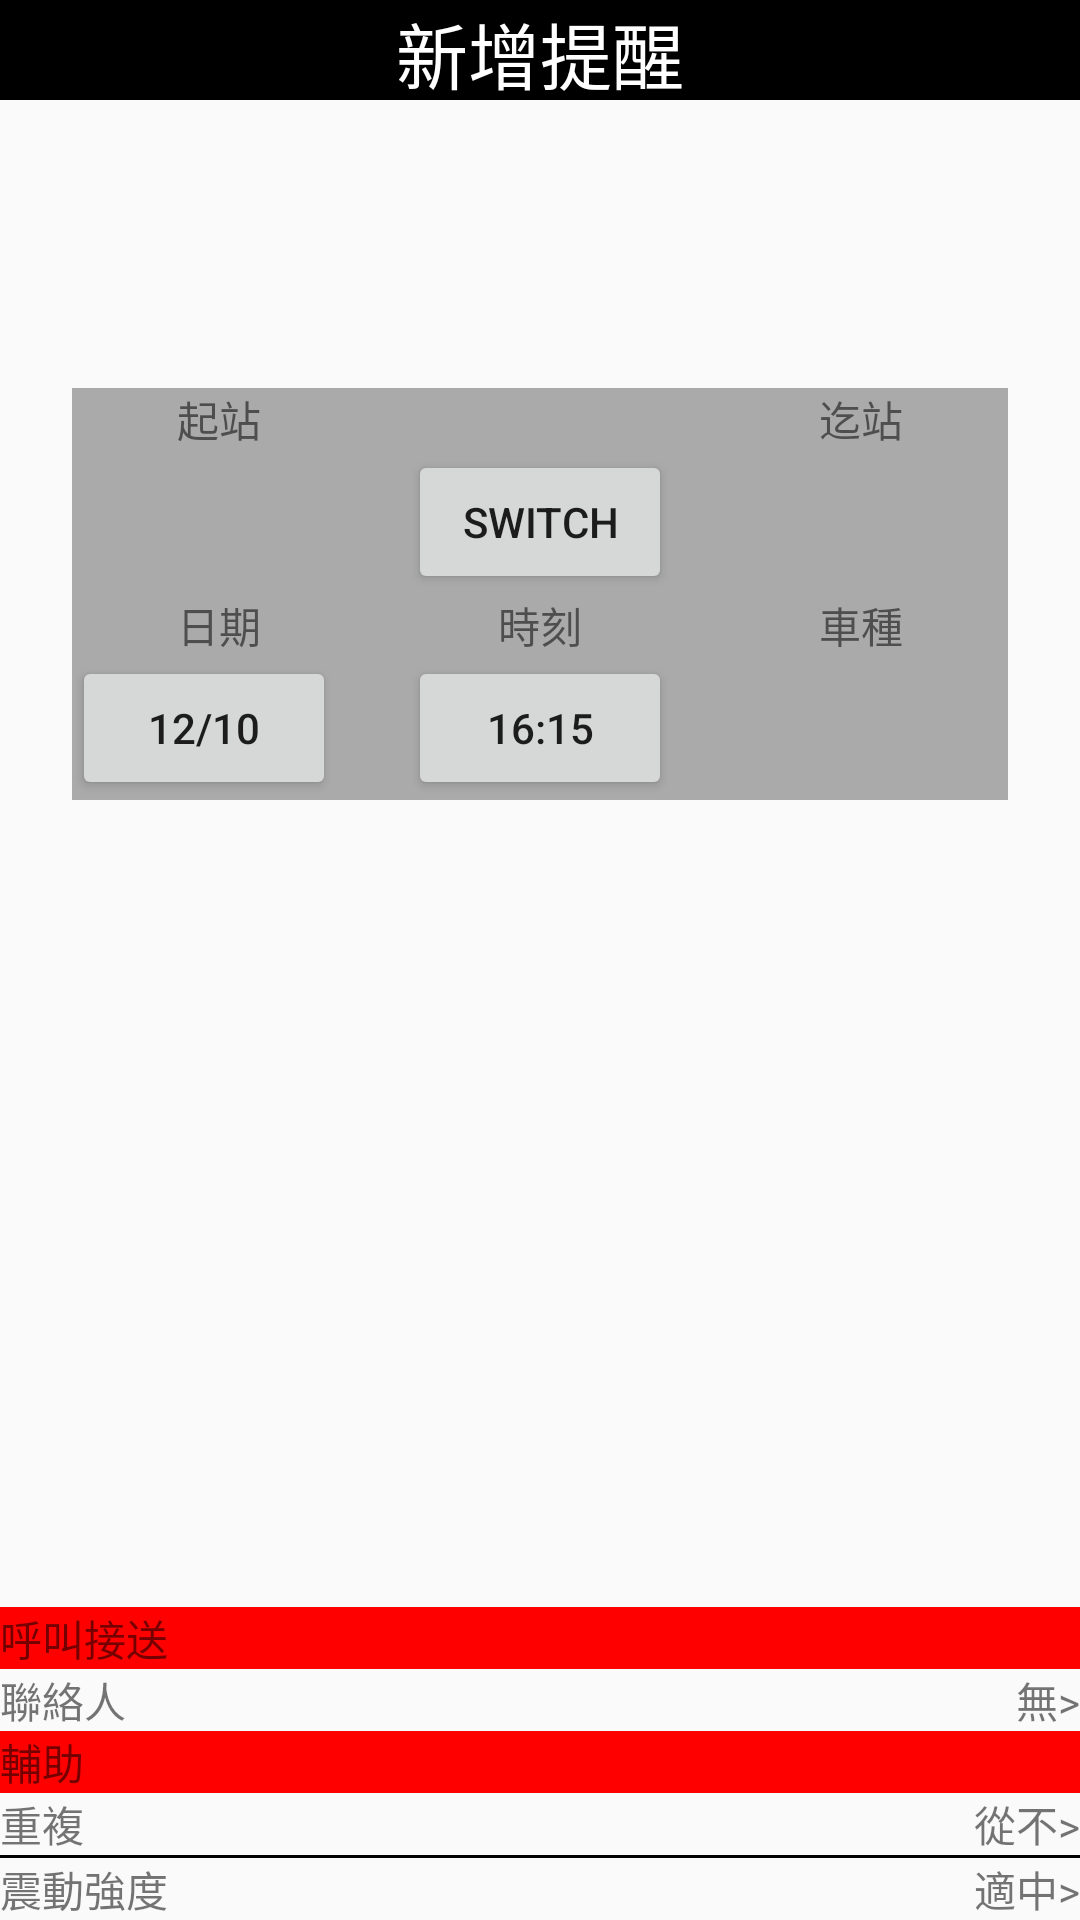

Write the Android layout XML for this screen, with the resource values it uses.
<!-- AndroidManifest.xml: application theme AppTheme -->
<!-- res/layout/activity_add_ticket.xml -->
<RelativeLayout xmlns:android="http://schemas.android.com/apk/res/android"
    xmlns:tools="http://schemas.android.com/tools"
    android:layout_width="match_parent"
    android:layout_height="match_parent"
    tools:context="com.ihy.ihearyou.reminder.AddTicketActivity">

    <TextView
        android:id="@+id/check_Title"
        android:layout_width="fill_parent"
        android:layout_height="100px"
        android:background="#FF000000"
        android:textColor="#FFFFFFFF"
        android:textSize="24sp"
        android:gravity="center"
        android:text="新增提醒"/>

    <RelativeLayout
        android:layout_width="fill_parent"
        android:layout_height="wrap_content"
        android:layout_below="@+id/check_Title"
        android:background="#FFAAAAAA"
        android:layout_marginTop="96sp"
        android:layout_marginLeft="24sp"
        android:layout_marginRight="24sp">
        <Spinner
            android:id="@+id/ticket_TrainType_Spinner"
            android:layout_width="wrap_content"
            android:layout_height="wrap_content"
            android:layout_centerHorizontal="true"
            android:background="#FFFFFFFF"/>
        <TextView
            android:id="@+id/ticket_Start_TextView"
            android:layout_width="wrap_content"
            android:layout_height="wrap_content"
            android:layout_below="@+id/ticket_TrainType_Spinner"
            android:layout_marginLeft="35sp"
            android:text="起站"/>
        <TextView
            android:layout_width="wrap_content"
            android:layout_height="wrap_content"
            android:layout_below="@+id/ticket_TrainType_Spinner"
            android:layout_alignParentRight="true"
            android:layout_marginRight="35sp"
            android:text="迄站"/>
        <Spinner
            android:id="@+id/ticket_Start_Spinner"
            android:layout_width="100sp"
            android:layout_height="wrap_content"
            android:layout_below="@+id/ticket_Start_TextView"
            android:background="#FFFFFFFF"/>
        <Spinner
            android:id="@+id/ticket_End_Spinner"
            android:layout_width="100sp"
            android:layout_height="wrap_content"
            android:layout_below="@+id/ticket_Start_TextView"
            android:layout_alignParentRight="true"
            android:background="#FFFFFFFF"/>
        <Button
            android:id="@+id/ticket_Switch_Btn"
            android:layout_width="wrap_content"
            android:layout_height="wrap_content"
            android:layout_below="@+id/ticket_Start_TextView"
            android:layout_centerHorizontal="true"
            android:text="Switch"/>
        <TextView
            android:id="@+id/ticket_Date_TextView"
            android:layout_width="wrap_content"
            android:layout_height="wrap_content"
            android:layout_below="@+id/ticket_Switch_Btn"
            android:layout_marginLeft="35sp"
            android:text="日期"/>
        <TextView
            android:layout_width="wrap_content"
            android:layout_height="wrap_content"
            android:layout_below="@+id/ticket_Switch_Btn"
            android:layout_centerHorizontal="true"
            android:text="時刻"/>
        <TextView
            android:layout_width="wrap_content"
            android:layout_height="wrap_content"
            android:layout_below="@+id/ticket_Switch_Btn"
            android:layout_alignParentRight="true"
            android:layout_marginRight="35sp"
            android:text="車種"/>
        <Button
            android:id="@+id/ticket_Date_Btn"
            android:layout_width="wrap_content"
            android:layout_height="wrap_content"
            android:layout_below="@+id/ticket_Date_TextView"
            android:text="12/10"/>
        <Button
            android:id="@+id/ticket_Time_Btn"
            android:layout_width="wrap_content"
            android:layout_height="wrap_content"
            android:layout_below="@+id/ticket_Date_TextView"
            android:layout_centerHorizontal="true"
            android:text="16:15"/>
        <Spinner
            android:id="@+id/ticket_Train_Spinner"
            android:layout_width="100sp"
            android:layout_height="wrap_content"
            android:layout_below="@+id/ticket_Date_TextView"
            android:layout_alignParentRight="true"
            android:background="#FFFFFFFF"/>
    </RelativeLayout>

    <LinearLayout
        android:layout_width="fill_parent"
        android:layout_height="wrap_content"
        android:layout_alignParentBottom="true"
        android:orientation="vertical">
        <TextView
            android:layout_width="fill_parent"
            android:layout_height="wrap_content"
            android:background="#FFFF0000"
            android:text="呼叫接送"/>
        <RelativeLayout
            android:id="@+id/ticket_Call_RL"
            android:layout_width="fill_parent"
            android:layout_height="wrap_content"
            android:orientation="horizontal">
            <TextView
                android:layout_width="wrap_content"
                android:layout_height="wrap_content"
                android:text="聯絡人"/>
            <TextView
                android:id="@+id/ticket_Call_TextView"
                android:layout_width="wrap_content"
                android:layout_height="wrap_content"
                android:layout_alignParentRight="true"
                android:text="無>"/>
        </RelativeLayout>
        <TextView
            android:layout_width="fill_parent"
            android:layout_height="wrap_content"
            android:background="#FFFF0000"
            android:text="輔助"/>
        <RelativeLayout
            android:id="@+id/ticket_re_RL"
            android:layout_width="fill_parent"
            android:layout_height="wrap_content"
            android:orientation="horizontal">
            <TextView
                android:layout_width="wrap_content"
                android:layout_height="wrap_content"
                android:text="重複"/>
            <TextView
                android:id="@+id/ticker_re_TextView"
                android:layout_width="wrap_content"
                android:layout_height="wrap_content"
                android:layout_alignParentRight="true"
                android:text="從不>"/>
        </RelativeLayout>
        <View
            android:layout_width="match_parent"
            android:layout_height="1dp"
            android:background="@android:color/black" />
        <RelativeLayout
            android:id="@+id/ticker_Vibrate_RL"
            android:layout_width="fill_parent"
            android:layout_height="wrap_content"
            android:orientation="horizontal">
            <TextView
                android:layout_width="wrap_content"
                android:layout_height="wrap_content"
                android:text="震動強度"/>
            <TextView
                android:id="@+id/ticker_Vibrate_TextView"
                android:layout_width="wrap_content"
                android:layout_height="wrap_content"
                android:layout_alignParentRight="true"
                android:text="適中>"/>
        </RelativeLayout>
    </LinearLayout>

</RelativeLayout>
<!-- resources referenced by this layout -->
<resources>
  <style name="AppTheme" parent="Theme.AppCompat.Light.DarkActionBar">
          
          <item name="actionBarStyle">@style/PhotoActionBarStyle</item>
      </style>
  <style name="PhotoActionBarStyle" parent="@style/Widget.AppCompat.ActionBar">
          <item name="android:background">#ffff0000</item>
          <item name="background">@color/actionbar_color</item>
      </style>
  <color name="actionbar_color">#ff94ab32</color>
</resources>
